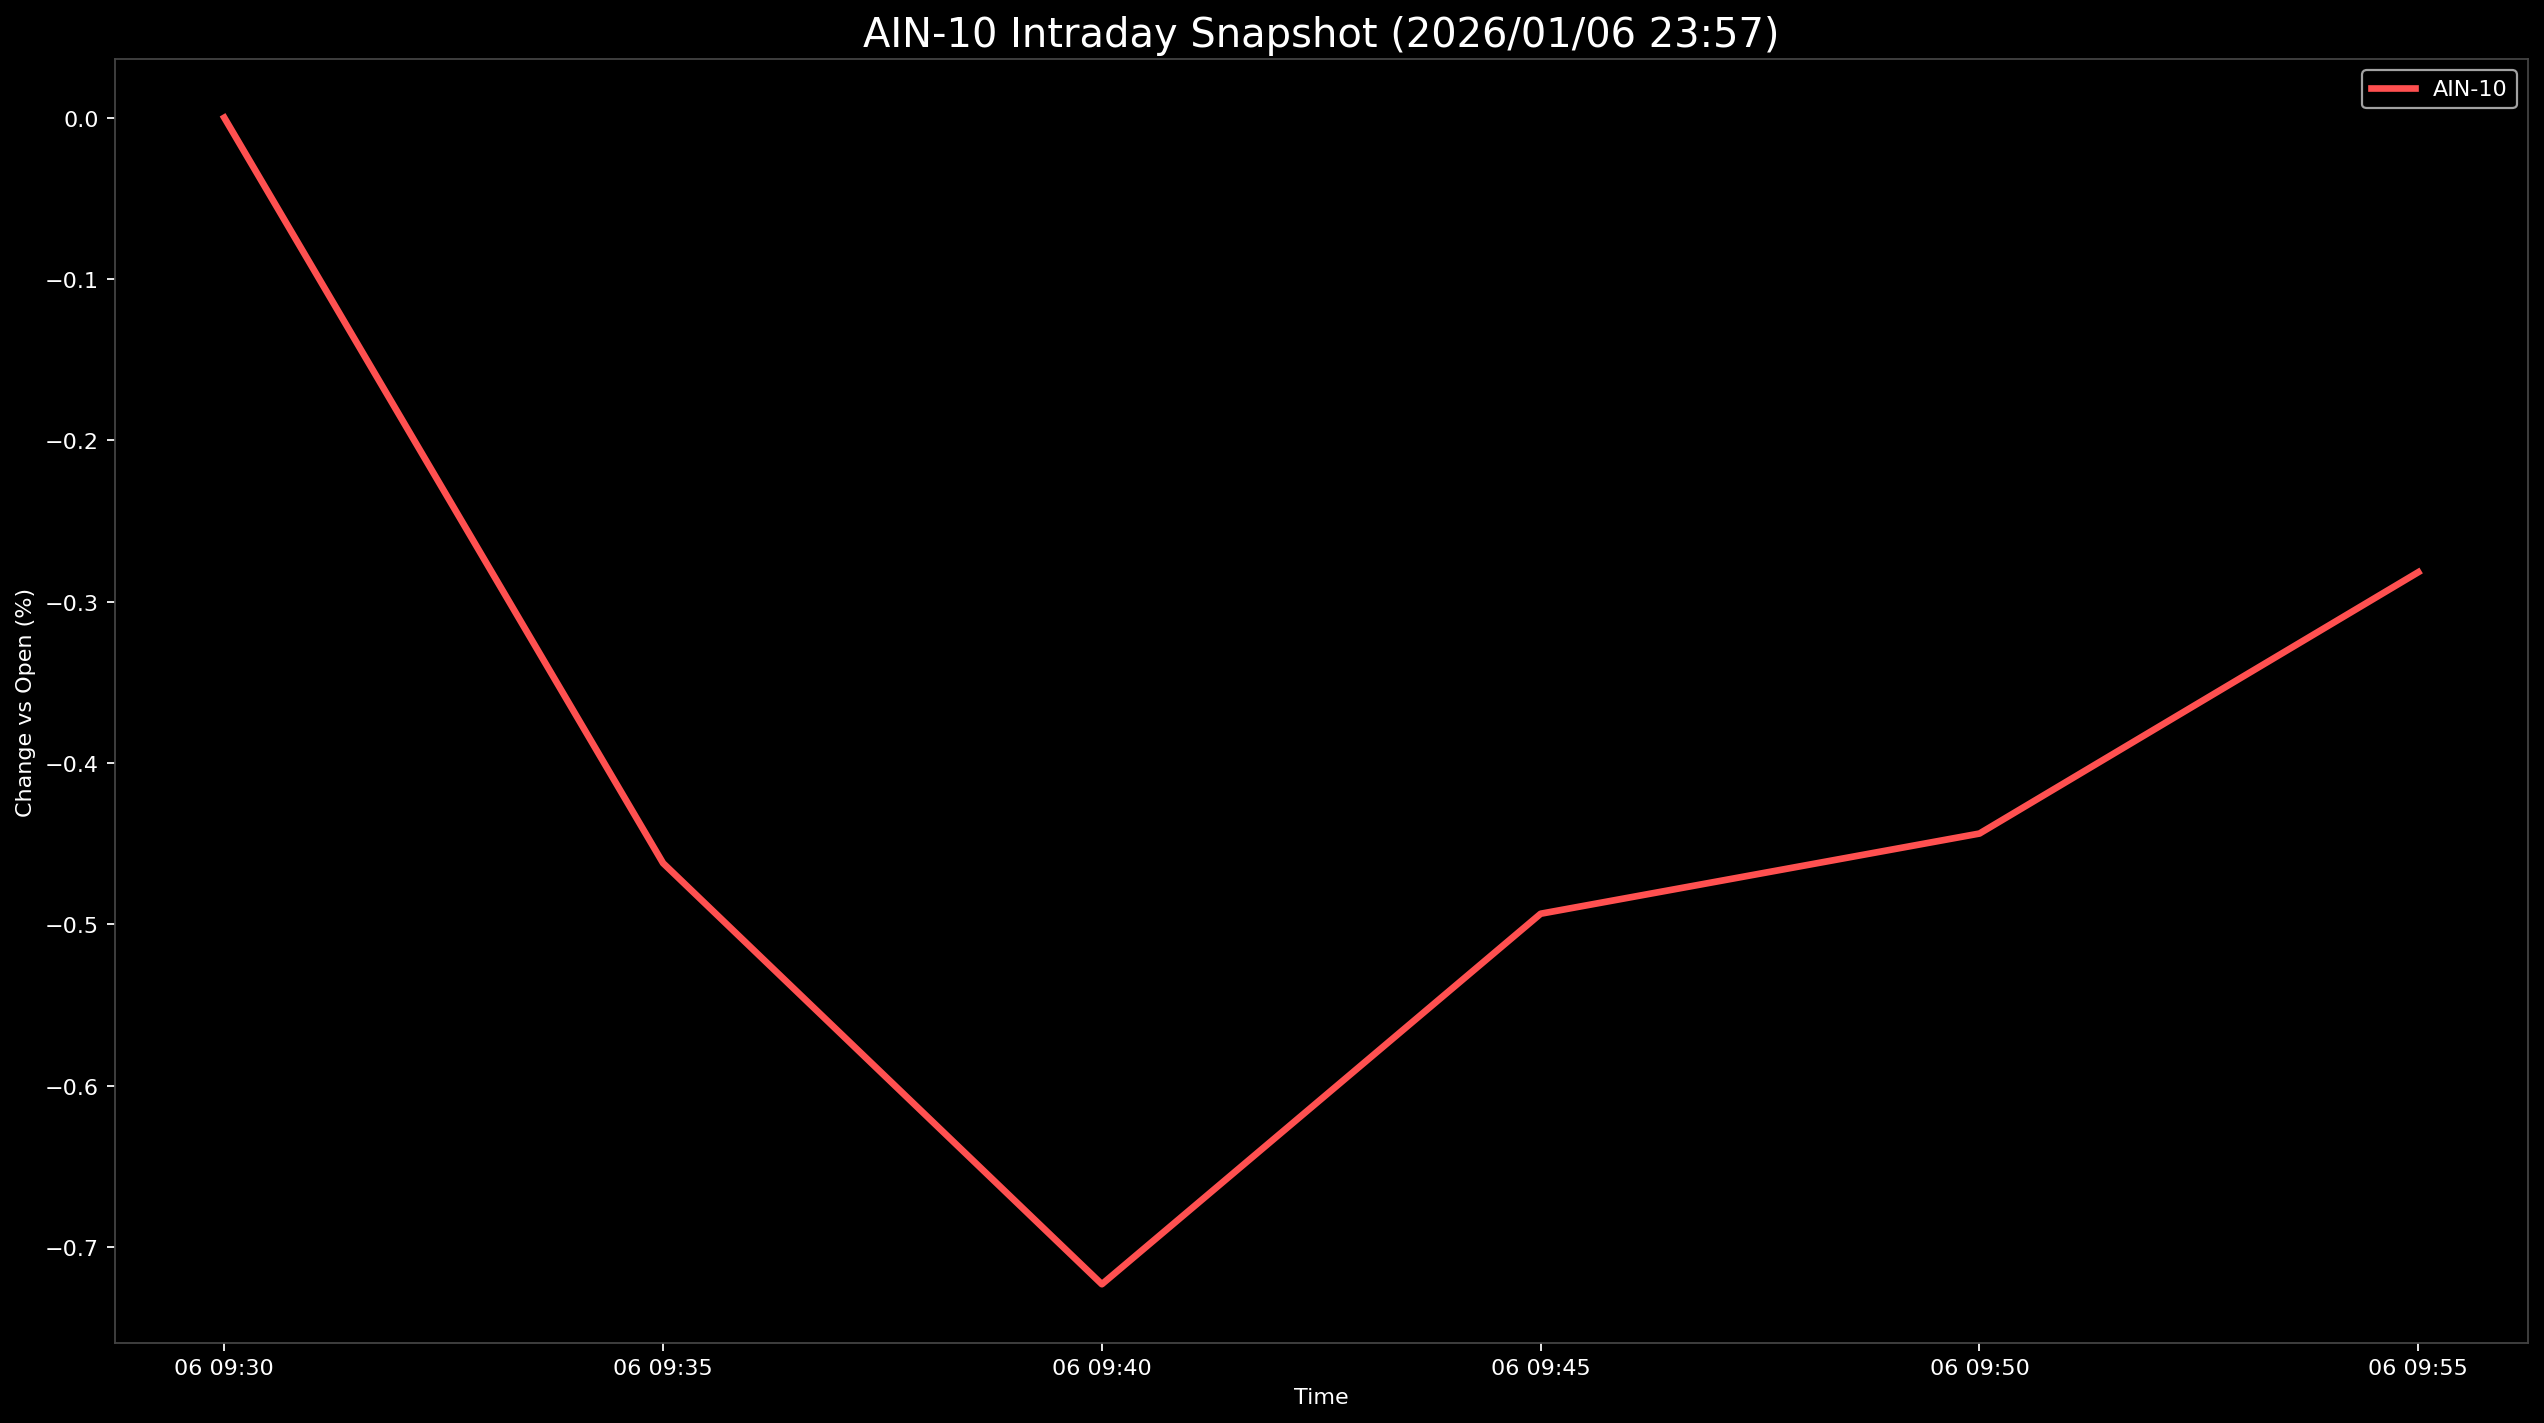

Values plotted in this chart, from the file beside it:
Datetime, AIN-10
2026-01-06 09:30:00, 0.0
2026-01-06 09:35:00, -0.4621
2026-01-06 09:40:00, -0.7231
2026-01-06 09:45:00, -0.4935
2026-01-06 09:50:00, -0.4438
2026-01-06 09:55:00, -0.2818
